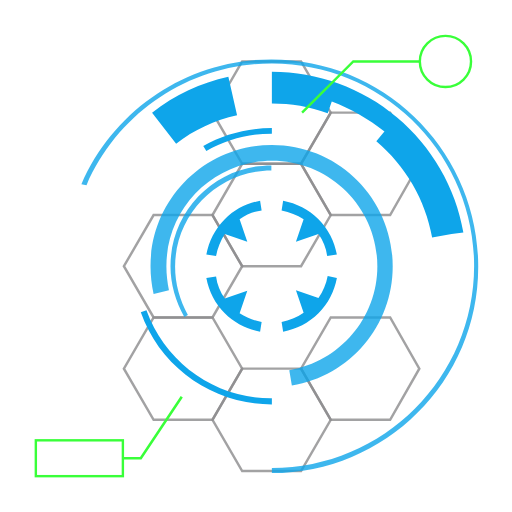
t = 0.00 s
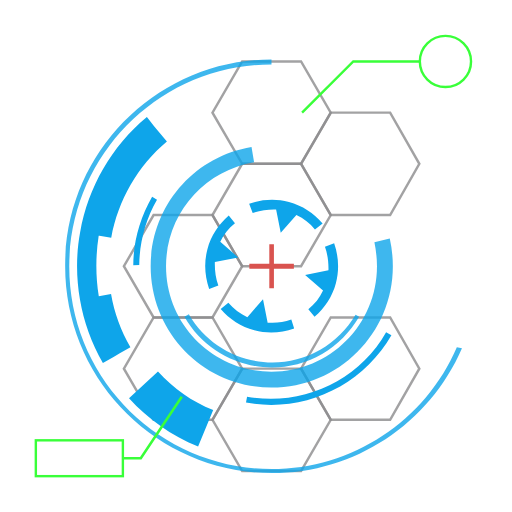
t = 0.56 s
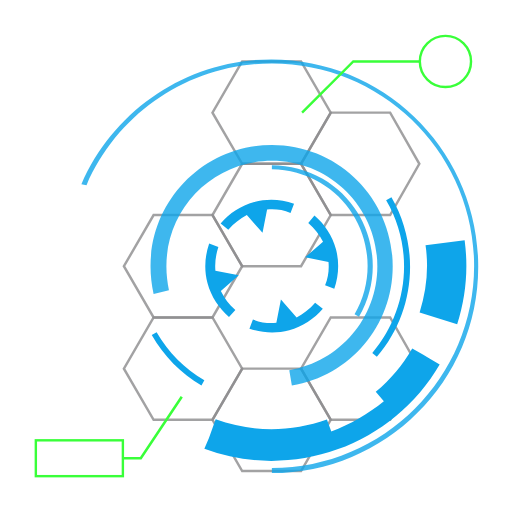
t = 1.11 s
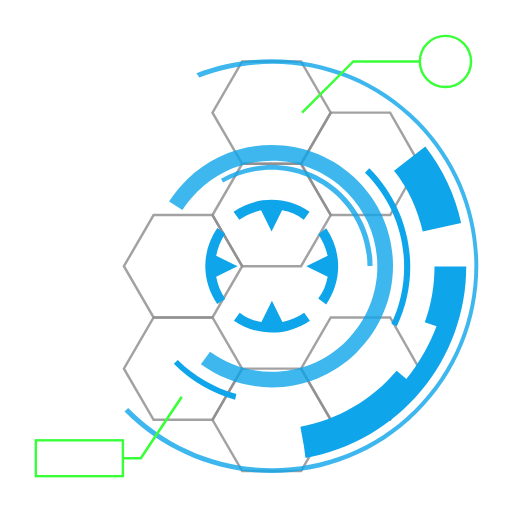
t = 1.25 s
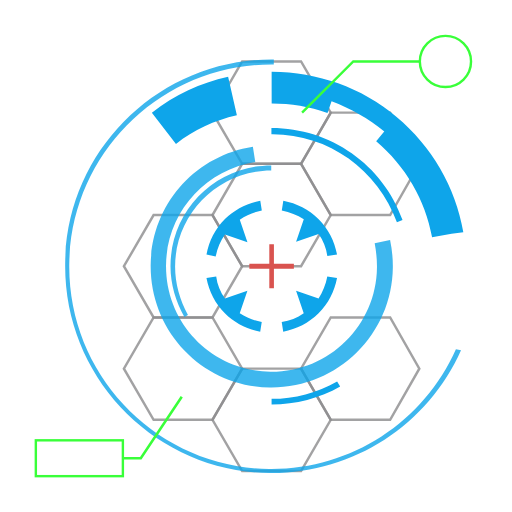
t = 1.67 s
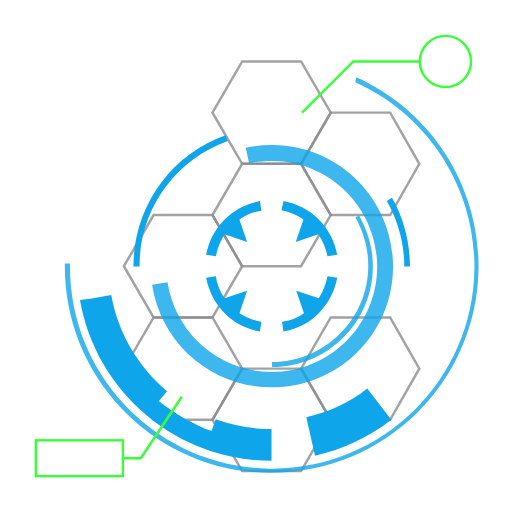
t = 2.50 s

The animated SVG that drew these frames (rendered in a browser with its animation timeline set to each time). Animation: 7 SMIL elements (animate=1,animateTransform=6); one cycle of 3.33 s, repeats indefinitely.

<svg xmlns="http://www.w3.org/2000/svg" xmlns:xlink="http://www.w3.org/1999/xlink" style="margin: auto; background: rgba(241, 242, 243, 0); display: block;" width="200px" height="200px" viewBox="0 0 100 100" preserveAspectRatio="xMidYMid">
<style type="text/css">
  .ldio-24gu3pwsu0a-st0{opacity:0.8;fill:none;stroke-width:0.4811;stroke-miterlimit:10;}
  .ldio-24gu3pwsu0a-st2{opacity:0.8;}
  .ldio-24gu3pwsu0a-st3{fill:none;stroke-width:0.5;stroke-miterlimit:10;}
  .ldio-24gu3pwsu0a-st4{fill:none;stroke-width:0.4694;stroke-miterlimit:10;}
</style>
<g style="opacity:0.5">
  <polygon stroke="#1a191d" class="ldio-24gu3pwsu0a-st0" points="41.5 62 30 62 24.2 72 30 82 41.5 82 47.3 72"></polygon>
  <polygon stroke="#1a191d" class="ldio-24gu3pwsu0a-st0" points="58.8 72 47.3 72 41.5 82 47.3 92 58.8 92 64.6 82"></polygon>
  <polygon stroke="#1a191d" class="ldio-24gu3pwsu0a-st0" points="76.2 62 64.6 62 58.8 72 64.6 82 76.2 82 81.9 72"></polygon>
  <polygon stroke="#1a191d" class="ldio-24gu3pwsu0a-st0" points="41.5 42 30 42 24.2 52 30 62 41.5 62 47.3 52"></polygon>
  <polygon stroke="#1a191d" class="ldio-24gu3pwsu0a-st0" points="58.8 12 47.3 12 41.5 22 47.3 32 58.8 32 64.6 22"></polygon>
  <polygon stroke="#1a191d" class="ldio-24gu3pwsu0a-st0" points="58.8 32 47.3 32 41.5 42 47.3 52 58.8 52 64.6 42"></polygon>
  <polygon stroke="#1a191d" class="ldio-24gu3pwsu0a-st0" points="76.2 22 64.6 22 58.8 32 64.6 42 76.2 42 81.9 32"></polygon>
</g>
<g>
  <path fill="#0ea5ea" d="M48.3 56.8l-4.4 1.5c-0.9-1.3-1.5-2.7-1.7-4.3l-1.9 0.3c0.5 2.6 1.7 5 3.6 6.9c1.9 1.9 4.3 3.1 6.9 3.6 l0.3-1.9c-1.6-0.3-3-0.9-4.3-1.7L48.3 56.8z"></path>
  <path fill="#0ea5ea" d="M57.8 47.2l4.4-1.5c0.9 1.3 1.5 2.7 1.7 4.3l1.9-0.3c-0.5-2.6-1.7-5-3.6-6.9c-1.9-1.9-4.3-3.1-6.9-3.6L55 41.1 c1.6 0.3 3 0.9 4.3 1.7L57.8 47.2z"></path>
  <path fill="#0ea5ea" d="M62.2 58.2l-4.4-1.5l1.5 4.4C58 62 56.5 62.6 55 62.9l0.3 1.9c2.6-0.5 5-1.7 6.9-3.6c1.9-1.9 3.1-4.3 3.6-6.9 L64 53.9C63.7 55.5 63.1 56.9 62.2 58.2z"></path>
  <path fill="#0ea5ea" d="M43.9 42.8c-1.9 1.9-3.1 4.3-3.6 6.9l1.9 0.3c0.3-1.6 0.9-3 1.7-4.3l4.4 1.5l-1.5-4.4c1.3-0.9 2.7-1.5 4.3-1.7 l-0.3-1.9C48.2 39.7 45.8 40.9 43.9 42.8z"></path>
  <animateTransform attributeName="transform" type="rotate" repeatCount="indefinite" dur="3.3333333333333335s" keyTimes="0;1" values="0 53.064 52;360 53.064 52"></animateTransform>
</g>
<g class="ldio-24gu3pwsu0a-st2">
  <path fill="#0ea5ea" d="M36 61.9c-1.7-3-2.7-6.4-2.7-9.9c0-10.9 8.8-19.7 19.7-19.7v1c-10.3 0-18.8 8.4-18.8 18.8 c0 3.3 0.9 6.5 2.5 9.4L36 61.9z"></path>
  <animateTransform attributeName="transform" type="rotate" repeatCount="indefinite" dur="1.6666666666666667s" keyTimes="0;1" values="360 53.064 52;0 53.064 52"></animateTransform>
</g>
<g class="ldio-24gu3pwsu0a-st2">
  <path fill="#0ea5ea" d="M57 75.3l-0.5-3c9.9-1.7 17.2-10.2 17.2-20.3c0-11.4-9.2-20.6-20.6-20.6S32.5 40.6 32.5 52 c0 1.6 0.2 3.2 0.5 4.7l-3 0.7c-0.4-1.8-0.6-3.6-0.6-5.4c0-13.1 10.6-23.7 23.7-23.7S76.7 38.9 76.7 52 C76.7 63.6 68.4 73.4 57 75.3z"></path>
  <animateTransform attributeName="transform" type="rotate" repeatCount="indefinite" dur="1.11s" keyTimes="0;1" values="0 53.064 52;360 53.064 52"></animateTransform>
</g>
<g>
  <path fill="#0ea5ea" d="M90.5 45.4c-1.5-8.8-6.2-16.8-13-22.5l0 0c-3.4-2.9-7.3-5.1-11.4-6.6s-8.5-2.3-13-2.3v2.4v1.4v2.4 c3.7 0 7.4 0.6 10.9 1.9l0.8-2.3c0 0 0 0 0 0c3.7 1.4 7.2 3.4 10.3 5.9l1.2-1.5L75 25.8c0 0 0 0 0 0l-1.5 1.8 c5.7 4.8 9.6 11.5 10.9 18.8l3.8-0.7c0 0 0 0 0 0L90.5 45.4z"></path>
  <path fill="#0ea5ea" d="M29.7 22l4.7 6.1c3.5-2.8 7.5-4.6 11.9-5.6l-1.7-7.5C39.2 16.2 34.2 18.5 29.7 22z"></path>
  <animateTransform attributeName="transform" type="rotate" repeatCount="indefinite" dur="1.6666666666666667s" keyTimes="0;1" values="360 53.064 52;0 53.064 52"></animateTransform>
</g>
<g class="ldio-24gu3pwsu0a-st2">
  <path fill="#0ea5ea" d="M53.1 92.4v-1c21.8 0 39.5-17.7 39.5-39.5c0-21.8-17.7-39.5-39.5-39.5c-15.8 0-30 9.4-36.2 23.8L15.9 36 c6.4-14.8 21-24.4 37.1-24.4c22.3 0 40.4 18.1 40.4 40.4C93.5 74.3 75.3 92.4 53.1 92.4z"></path>
  <animateTransform attributeName="transform" type="rotate" repeatCount="indefinite" dur="1.11s" keyTimes="0;1" values="0 53.064 52;360 53.064 52"></animateTransform>
</g>
<polygon fill="#d9534f" points="57.4 51.5 53.5 51.5 53.5 47.7 52.6 47.7 52.6 51.5 48.7 51.5 48.7 52.5 52.6 52.5 52.6 56.3 53.5 56.3 53.5 52.5 57.4 52.5 ">
  <animate attributeName="opacity" repeatCount="indefinite" dur="1.11s" keyTimes="0;0.4;0.5;0.9;1" values="0;0;1;1;0"></animate>
</polygon>
<g>
  <path fill="#0ea5ea" d="M39.7 28.5l0.6 1c3.9-2.2 8.3-3.4 12.8-3.4V25C48.4 25 43.7 26.2 39.7 28.5z"></path>
  <path fill="#0ea5ea" d="M28.6 60.6l-1.1 0.4C31.3 71.8 41.6 79 53.1 79v-1.2C42.1 77.9 32.3 70.9 28.6 60.6z"></path>
  <animateTransform attributeName="transform" type="rotate" repeatCount="indefinite" dur="3.3333333333333335s" keyTimes="0;1" values="360 53.064 52;0 53.064 52"></animateTransform>
</g>
<g>
  <polyline stroke="#39ff39" class="ldio-24gu3pwsu0a-st3" points="35.5 77.5 27.5 89.5 24 89.5"></polyline>
  <rect stroke="#39ff39" x="7" y="86" class="ldio-24gu3pwsu0a-st4" width="17" height="7"></rect>
</g>
<g>
  <polyline stroke="#39ff39" class="ldio-24gu3pwsu0a-st4" points="59 22 69 12 82 12"></polyline>
  <circle stroke="#39ff39" class="ldio-24gu3pwsu0a-st4" cx="87" cy="12" r="5"></circle>
</g>
</svg>